Run: headless pygame with SDL's dummy video driver; simulated clock (each Clock.tick advances the game by its frame time, no real sleeping); random seed 0; keys injected as events and as key.get_pressed() state; no mouse input.
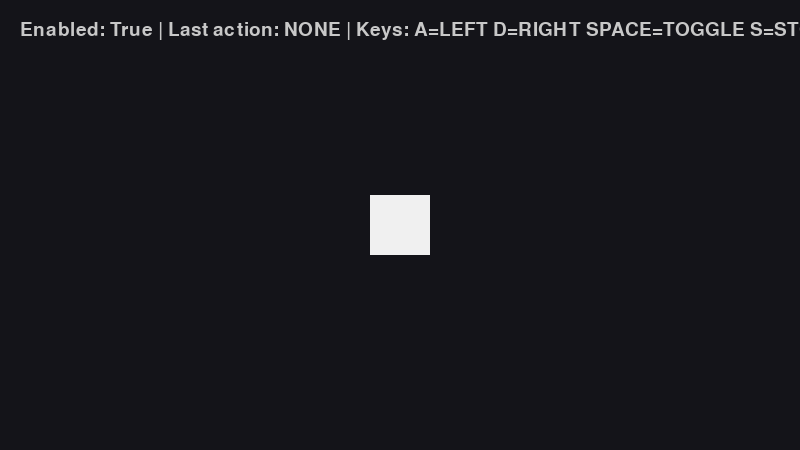
Frame 1 of 4 · flips 1–60 · no input
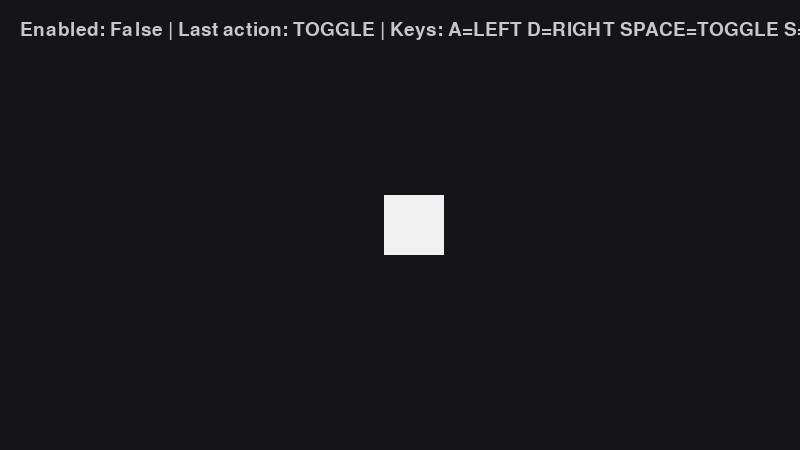
Frame 2 of 4 · flips 61–180 · tapped SPACE, RETURN · held RIGHT (→), D
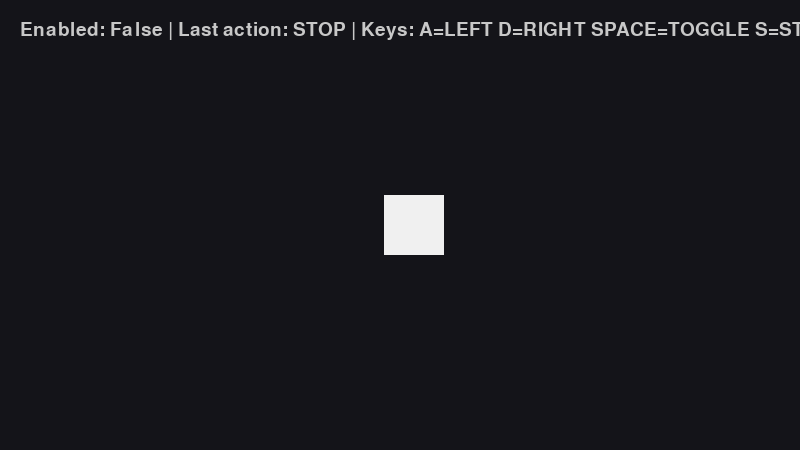
Frame 3 of 4 · flips 181–300 · held DOWN (↓), S
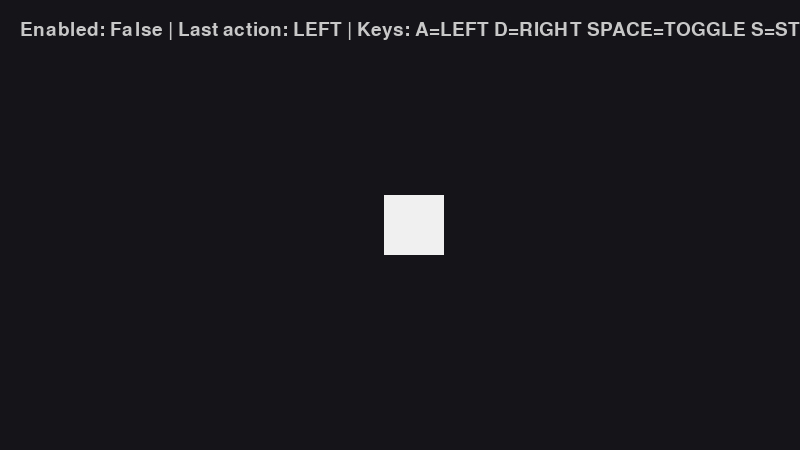
Frame 4 of 4 · flips 301–420 · held LEFT (←), A, UP (↑), W

The pygame program that drew these frames:

import pygame
from queue import Queue, Empty

# --------------------------------
# "Interface" : ton BCI enverra ici
# --------------------------------
actions = Queue()

def push_action(action: str):
    """À remplacer plus tard par ton module EEG."""
    actions.put(action)

# --------------------------------
# Mini programme
# --------------------------------
pygame.init()
W, H = 800, 450
screen = pygame.display.set_mode((W, H))
pygame.display.set_caption("BCI Mini Program (MVP)")
clock = pygame.time.Clock()
font = pygame.font.SysFont(None, 28)

x = W // 2
y = H // 2
speed = 14
running = True
enabled = True  # toggle start/stop
last_action = "NONE"

while running:
    # 1) Input (clavier pour simuler)
    for event in pygame.event.get():
        if event.type == pygame.QUIT:
            running = False

        if event.type == pygame.KEYDOWN:
            if event.key == pygame.K_a:
                push_action("LEFT")
            elif event.key == pygame.K_d:
                push_action("RIGHT")
            elif event.key == pygame.K_SPACE:
                push_action("TOGGLE")
            elif event.key == pygame.K_s:
                push_action("STOP")

    # 2) Consommer les actions (non bloquant)
    while True:
        try:
            action = actions.get_nowait()
        except Empty:
            break

        last_action = action

        if action == "TOGGLE":
            enabled = not enabled
        elif action == "STOP":
            enabled = False
        elif enabled and action == "LEFT":
            x -= speed
        elif enabled and action == "RIGHT":
            x += speed

    # 3) Clamp
    x = max(40, min(W - 40, x))

    # 4) Render
    screen.fill((20, 20, 25))
    pygame.draw.rect(screen, (240, 240, 240), pygame.Rect(x - 30, y - 30, 60, 60))

    status = f"Enabled: {enabled} | Last action: {last_action} | Keys: A=LEFT D=RIGHT SPACE=TOGGLE S=STOP"
    screen.blit(font.render(status, True, (200, 200, 200)), (20, 20))

    pygame.display.flip()
    clock.tick(60)

pygame.quit()
